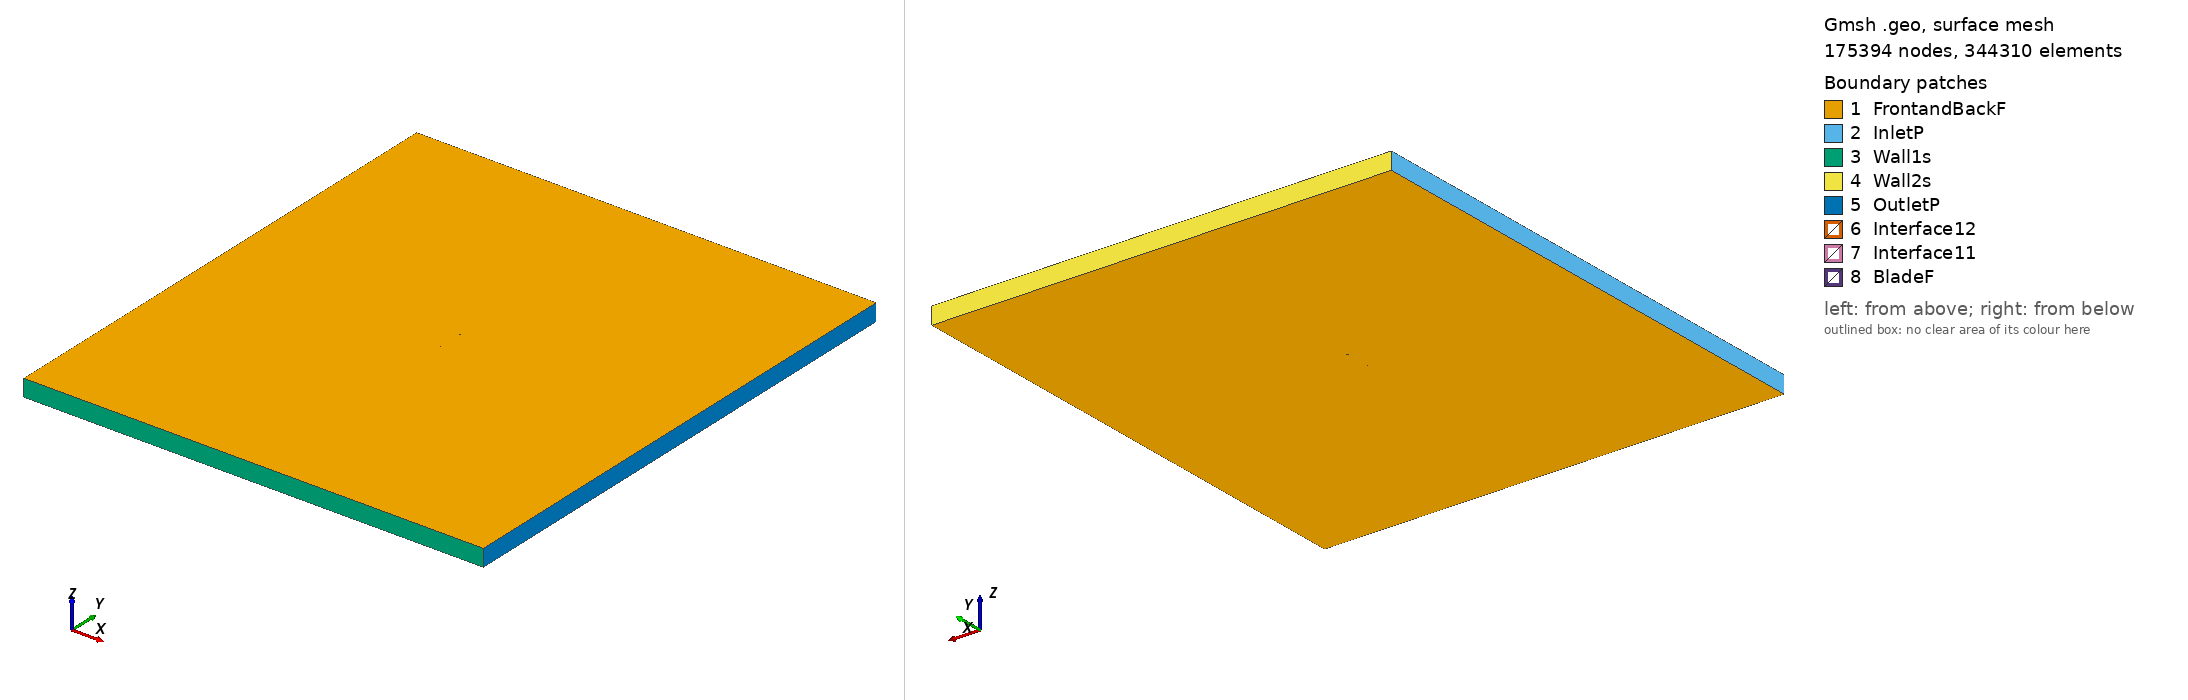

Gmsh geometry script, surface-meshed: 175394 nodes, 344310 surface elements. Boundary patches (legend numbers): 1 FrontandBackF, 2 InletP, 3 Wall1s, 4 Wall2s, 5 OutletP, 6 Interface12, 7 Interface11, 8 BladeF. Left view from above one corner, right view from below the opposite corner. Legend entries are the model's physical surfaces. The drawing asked Gmsh for element sizes between 1% and 20% of the model's largest extent; the script's own settings can give other sizes.

=== goe563_tsr2_4.8234_aoa_0.59733.geo (drawn) ===
SetFactory("OpenCASCADE");

Point(1) = {0.074983, 0.743483, 0, 1.0};
Point(2) = {0.074292, 0.743369, 0, 1.0};
Point(3) = {0.066368, 0.742081, 0, 1.0};
Point(4) = {0.050533, 0.739741, 0, 1.0};
Point(5) = {0.034718, 0.737873, 0, 1.0};
Point(6) = {0.018924, 0.736475, 0, 1.0};
Point(7) = {0.003158, 0.735627, 0, 1.0};
Point(8) = {-0.012585, 0.735327, 0, 1.0};
Point(9) = {-0.028298, 0.735656, 0, 1.0};
Point(10) = {-0.043983, 0.736613, 0, 1.0};
Point(11) = {-0.051807, 0.737522, 0, 1.0};
Point(12) = {-0.059606, 0.738904, 0, 1.0};
Point(13) = {-0.063498, 0.739790, 0, 1.0};
Point(14) = {-0.067375, 0.740991, 0, 1.0};
Point(15) = {-0.071230, 0.742662, 0, 1.0};
Point(16) = {-0.073145, 0.743773, 0, 1.0};
Point(17) = {-0.074996, 0.746295, 0, 1.0};
Point(18) = {-0.072933, 0.748402, 0, 1.0};
Point(19) = {-0.070939, 0.749018, 0, 1.0};
Point(20) = {-0.066979, 0.749623, 0, 1.0};
Point(21) = {-0.063032, 0.749914, 0, 1.0};
Point(22) = {-0.059098, 0.749969, 0, 1.0};
Point(23) = {-0.051233, 0.750000, 0, 1.0};
Point(24) = {-0.043375, 0.749876, 0, 1.0};
Point(25) = {-0.027658, 0.749625, 0, 1.0};
Point(26) = {-0.011957, 0.748982, 0, 1.0};
Point(27) = {0.003738, 0.748262, 0, 1.0};
Point(28) = {0.019433, 0.747540, 0, 1.0};
Point(29) = {0.035129, 0.746820, 0, 1.0};
Point(30) = {0.050824, 0.746098, 0, 1.0};
Point(31) = {0.066520, 0.745378, 0, 1.0};
Point(32) = {0.074367, 0.745016, 0, 1.0};
Point(33) = {0.074999, 0.744991, 0, 1.0};
Point(34) = {-0.074983, -0.743483, 0, 1.0};
Point(35) = {-0.074292, -0.743369, 0, 1.0};
Point(36) = {-0.066368, -0.742081, 0, 1.0};
Point(37) = {-0.050533, -0.739741, 0, 1.0};
Point(38) = {-0.034718, -0.737873, 0, 1.0};
Point(39) = {-0.018924, -0.736475, 0, 1.0};
Point(40) = {-0.003158, -0.735627, 0, 1.0};
Point(41) = {0.012585, -0.735327, 0, 1.0};
Point(42) = {0.028298, -0.735656, 0, 1.0};
Point(43) = {0.043983, -0.736613, 0, 1.0};
Point(44) = {0.051807, -0.737522, 0, 1.0};
Point(45) = {0.059606, -0.738904, 0, 1.0};
Point(46) = {0.063498, -0.739790, 0, 1.0};
Point(47) = {0.067375, -0.740991, 0, 1.0};
Point(48) = {0.071230, -0.742662, 0, 1.0};
Point(49) = {0.073145, -0.743773, 0, 1.0};
Point(50) = {0.074996, -0.746295, 0, 1.0};
Point(51) = {0.072933, -0.748402, 0, 1.0};
Point(52) = {0.070939, -0.749018, 0, 1.0};
Point(53) = {0.066979, -0.749623, 0, 1.0};
Point(54) = {0.063032, -0.749914, 0, 1.0};
Point(55) = {0.059098, -0.749969, 0, 1.0};
Point(56) = {0.051233, -0.750000, 0, 1.0};
Point(57) = {0.043375, -0.749876, 0, 1.0};
Point(58) = {0.027658, -0.749625, 0, 1.0};
Point(59) = {0.011957, -0.748982, 0, 1.0};
Point(60) = {-0.003738, -0.748262, 0, 1.0};
Point(61) = {-0.019433, -0.747540, 0, 1.0};
Point(62) = {-0.035129, -0.746820, 0, 1.0};
Point(63) = {-0.050824, -0.746098, 0, 1.0};
Point(64) = {-0.066520, -0.745378, 0, 1.0};
Point(65) = {-0.074367, -0.745016, 0, 1.0};
Point(66) = {-0.074999, -0.744991, 0, 1.0};

// Lines: first blade (splines 1-4)
Spline(1) = {1:33};
Spline(2) = {33,1};

// Lines: second blade (splines 5-8)
Spline(3) = {34:66};
Spline(4) = {66,34};

// Outer domain (points 20001-4 and lines)
Point(67) = {-13.50000000, -15.00000000, 0, 1.0};
Point(68) = {-13.50000000, 15.00000000, 0, 1.0};
Point(69) = {13.50000000, 15.00000000, 0, 1.0};
Point(70) = {13.50000000, -15.00000000, 0, 1.0};
Line(11) = {67, 68};
Line(12) = {68, 69};
Line(13) = {69, 70};
Line(14) = {67, 70};

// Interface (between moving and stationary domain) (circles)
Circle(9) = {0, 0, 0, 0.80000000, 0, 2*Pi};
Circle(10) = {0, 0, 0, 0.80000000, 0, 2*Pi};

// Loops collect Lines/Splines/etc (blade1, blade2, domain, first circle)
Line Loop(1) = {1:2};
Line Loop(2) = {3:4};
Line Loop(3) = {11,12,13,-14};
Line Loop(4) = {9};

// BooleanDifference cuts out the circle/interface from the domain
Plane Surface(1) = {3};
Plane Surface(2) = {4};
BooleanDifference{ Surface{1}; Delete;}{ Surface{2}; Delete;}

// This one cuts out the blades from the inner circle/interface
Line Loop(6) = {10};
Plane Surface(5) = {6};
Plane Surface(6) = {1};
Plane Surface(7) = {2};
BooleanDifference{ Surface{5}; Delete;}{ Surface{6,7}; Delete;}

// extrude to 3rd dimension
Extrude {0, 0, 1} {Surface{1}; Surface{5}; Layers{1}; Recombine;}

// Physical Surfaces are the named boundaries (patches)
Physical Surface("Interface11") = {12};
Physical Surface("Interface12") = {10};

// sides of domain
Physical Surface("InletP") = {6};
Physical Surface("OutletP") = {9};

// top and bottom of domain
Physical Surface("Wall1s") = {7};
Physical Surface("Wall2s") = {8};

// Check FrontandBackF by ensuring there is nothing in the 3rd dimension
Physical Surface("FrontandBackF") = {1,11,5,17};
Physical Surface("BladeF") = {13:16};
Physical Volume("Turbine") = {2};
Physical Volume("Farfield") = {1};

// settings for airfoil boundary layer
Field[1] = BoundaryLayer;
Field[1].EdgesList = {1:4};
Field[1].hwall_n = 1e-3;
Field[1].thickness = 1.5e-2;
Field[1].ratio = 1.05;
Field[1].Quads = 1;
BoundaryLayer Field = 1;

// control points for mesh (blade and interface)
// floor((arc length / 1.5mm)/ 2) -> Transfinite Line
Transfinite Line {1,3} = 101 Using Progression 1;
Transfinite Line {2,4} = 2 Using Progression 1;
Transfinite Line {9, 15} = 800 Using Progression 1;

// For more information on gmsh syntax, visit http://gmsh.info/doc/texinfo/gmsh.html
